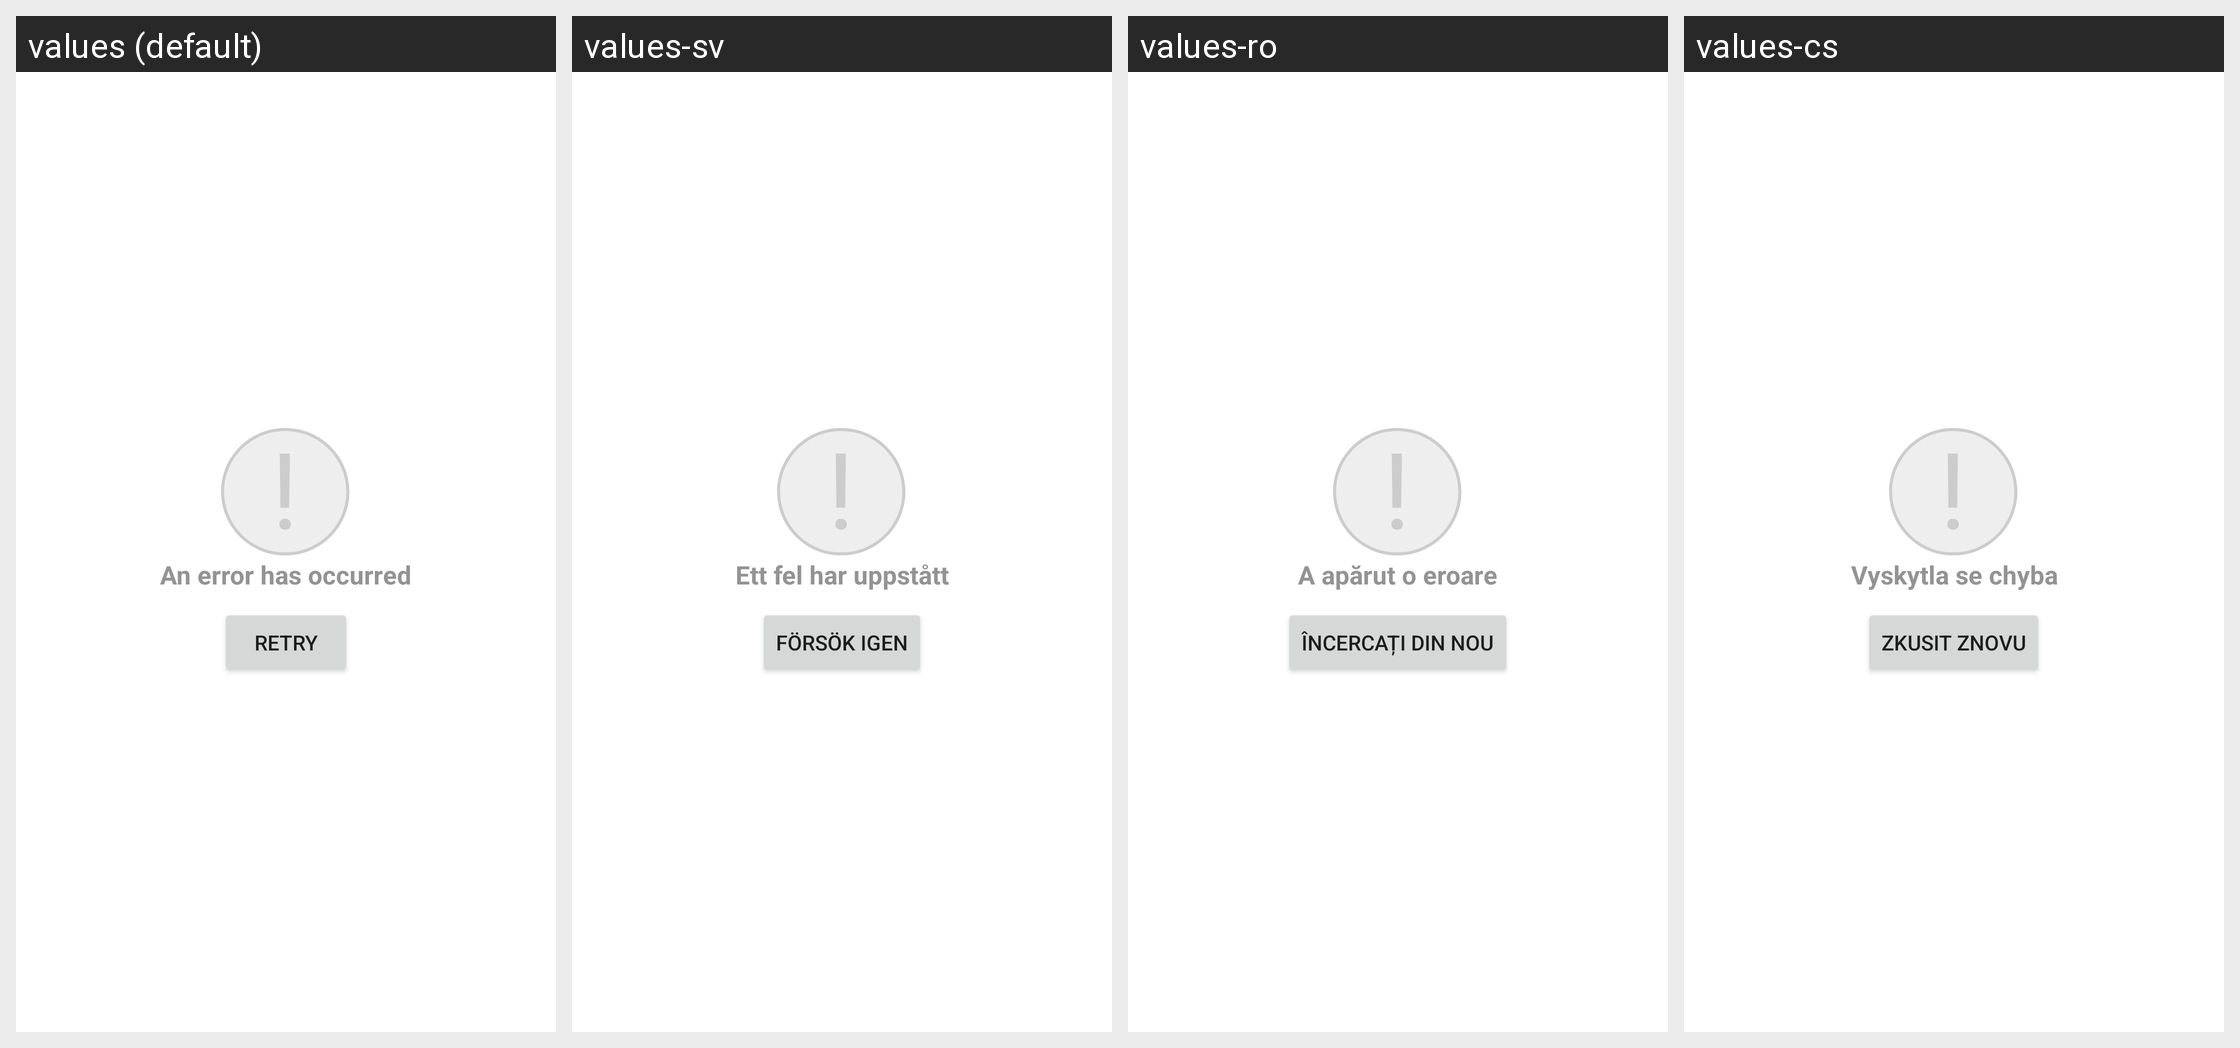

Here is an Android app screen in its default locale and in the app's own translations. Write out the translated-string differences for the strings that appear on this screen.
Android screen res/layout/loading_fail_layout.xml rendered under 4 locales, left to right: values (default), values-sv, values-ro, values-cs. Device: Nexus 5 (rendered at 1080×1920; each locale shown at half size, 540×960, under a caption strip naming it); theme Theme.MaterialComponents.DayNight.NoActionBar.
Other locales in the repository, not shown: values-ar, values-bg, values-da, values-de, values-el, values-es, values-et, values-fi, values-fr, values-hr, values-hu, values-is, values-it, values-iw, values-lt, values-lv, values-ms, values-mt, values-nb, values-nl, values-pl, values-pt, values-ru, values-sk, values-sl, values-tr, values-zh-rCN, values-zh-rTW.
Strings drawn on this screen, with the default value and each locale's value (text and hints the layout hard-codes, and strings that could not be matched under every locale, appear in the picture but are not listed):

error_message
  values: An error has occurred
  values-sv: Ett fel har uppstått
  values-ro: A apărut o eroare
  values-cs: Vyskytla se chyba

retry
  values: Retry
  values-sv: Försök igen
  values-ro: Încercați din nou
  values-cs: Zkusit znovu
